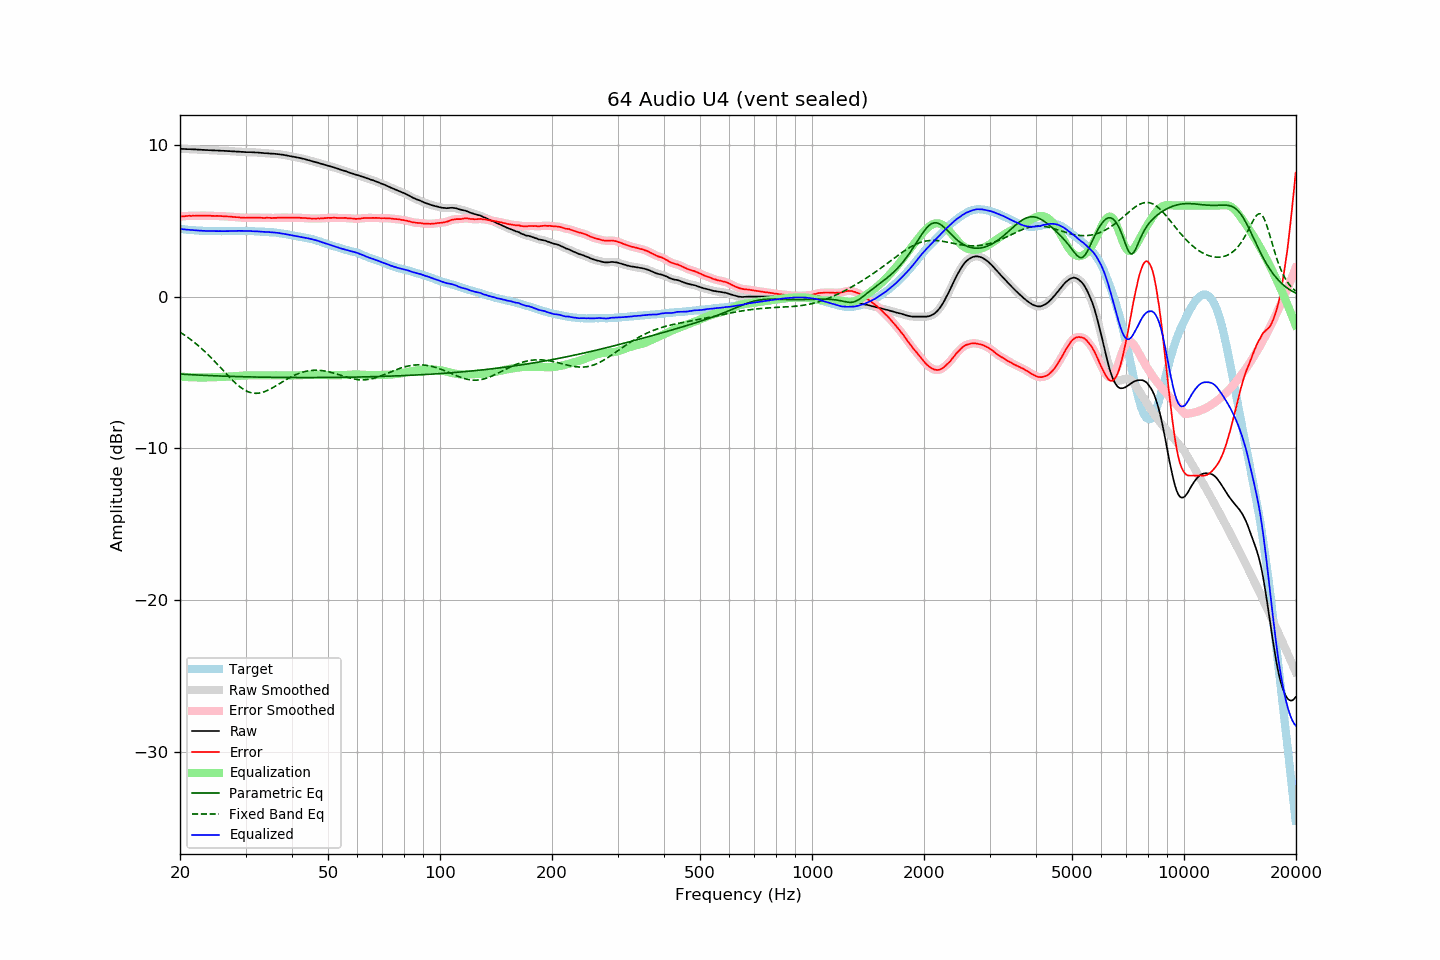

Source data for this figure (header and first rows):
frequency, raw, error, smoothed, error_smoothed, equalization, parametric_eq, fixed_band_eq, equalized_raw, equalized_smoothed, target
20.00, 9.73, 5.27, 9.73, 5.27, -5.27, -5.10, -2.35, 4.46, 4.46, 4.46
20.20, 9.73, 5.28, 9.72, 5.28, -5.28, -5.11, -2.41, 4.45, 4.45, 4.45
20.40, 9.72, 5.28, 9.72, 5.29, -5.29, -5.12, -2.48, 4.43, 4.43, 4.44
20.61, 9.72, 5.29, 9.72, 5.29, -5.30, -5.12, -2.55, 4.42, 4.42, 4.43
20.81, 9.71, 5.30, 9.71, 5.30, -5.30, -5.13, -2.63, 4.41, 4.41, 4.41
21.02, 9.71, 5.31, 9.71, 5.31, -5.31, -5.13, -2.70, 4.40, 4.40, 4.40
21.23, 9.71, 5.32, 9.71, 5.32, -5.31, -5.14, -2.78, 4.40, 4.39, 4.38
21.44, 9.70, 5.30, 9.70, 5.32, -5.32, -5.15, -2.86, 4.38, 4.38, 4.39
21.66, 9.70, 5.32, 9.70, 5.32, -5.32, -5.15, -2.94, 4.38, 4.38, 4.37
21.87, 9.69, 5.32, 9.69, 5.32, -5.32, -5.16, -3.02, 4.36, 4.37, 4.37
22.09, 9.69, 5.34, 9.69, 5.33, -5.33, -5.16, -3.11, 4.36, 4.36, 4.35
22.31, 9.68, 5.33, 9.68, 5.33, -5.33, -5.17, -3.20, 4.35, 4.35, 4.35
22.54, 9.67, 5.33, 9.67, 5.33, -5.33, -5.17, -3.29, 4.34, 4.34, 4.34
22.76, 9.67, 5.33, 9.67, 5.33, -5.33, -5.18, -3.38, 4.34, 4.34, 4.34
22.99, 9.66, 5.33, 9.66, 5.33, -5.33, -5.18, -3.48, 4.33, 4.33, 4.33
23.22, 9.66, 5.34, 9.66, 5.33, -5.33, -5.19, -3.58, 4.33, 4.33, 4.32
23.45, 9.65, 5.32, 9.65, 5.33, -5.33, -5.19, -3.68, 4.32, 4.32, 4.33
23.69, 9.65, 5.33, 9.65, 5.33, -5.32, -5.20, -3.78, 4.32, 4.32, 4.32
23.92, 9.64, 5.33, 9.64, 5.32, -5.32, -5.20, -3.88, 4.32, 4.32, 4.31
24.16, 9.64, 5.32, 9.64, 5.32, -5.32, -5.21, -3.99, 4.32, 4.32, 4.32
24.40, 9.63, 5.31, 9.63, 5.31, -5.32, -5.21, -4.10, 4.31, 4.31, 4.32
24.65, 9.63, 5.31, 9.63, 5.31, -5.31, -5.22, -4.21, 4.31, 4.31, 4.32
24.89, 9.62, 5.30, 9.62, 5.31, -5.31, -5.22, -4.32, 4.31, 4.31, 4.32
25.14, 9.62, 5.31, 9.62, 5.31, -5.31, -5.23, -4.43, 4.31, 4.31, 4.31
25.39, 9.61, 5.30, 9.61, 5.31, -5.30, -5.23, -4.54, 4.31, 4.31, 4.30
25.65, 9.61, 5.30, 9.61, 5.30, -5.30, -5.23, -4.66, 4.31, 4.31, 4.30
25.91, 9.60, 5.30, 9.60, 5.29, -5.29, -5.24, -4.77, 4.30, 4.31, 4.30
26.16, 9.60, 5.29, 9.60, 5.29, -5.29, -5.24, -4.89, 4.31, 4.31, 4.31
26.43, 9.59, 5.28, 9.59, 5.28, -5.28, -5.25, -5.00, 4.30, 4.31, 4.31
26.69, 9.59, 5.28, 9.59, 5.28, -5.28, -5.25, -5.12, 4.31, 4.31, 4.31
26.96, 9.58, 5.27, 9.58, 5.27, -5.27, -5.25, -5.23, 4.31, 4.31, 4.31
27.23, 9.58, 5.27, 9.58, 5.27, -5.26, -5.26, -5.34, 4.31, 4.31, 4.31
27.50, 9.57, 5.26, 9.57, 5.26, -5.26, -5.26, -5.44, 4.31, 4.31, 4.31
27.77, 9.56, 5.24, 9.56, 5.25, -5.25, -5.26, -5.55, 4.31, 4.31, 4.32
28.05, 9.56, 5.24, 9.56, 5.24, -5.24, -5.27, -5.65, 4.32, 4.32, 4.31
28.33, 9.55, 5.23, 9.55, 5.23, -5.23, -5.27, -5.75, 4.32, 4.32, 4.32
28.62, 9.55, 5.23, 9.55, 5.22, -5.22, -5.27, -5.84, 4.33, 4.32, 4.32
28.90, 9.54, 5.21, 9.54, 5.21, -5.21, -5.28, -5.92, 4.33, 4.33, 4.33
29.19, 9.53, 5.20, 9.53, 5.20, -5.20, -5.28, -6.00, 4.32, 4.33, 4.33
29.48, 9.53, 5.20, 9.52, 5.19, -5.20, -5.28, -6.08, 4.33, 4.32, 4.33
29.78, 9.52, 5.19, 9.52, 5.19, -5.20, -5.28, -6.14, 4.32, 4.32, 4.33
30.08, 9.51, 5.18, 9.51, 5.19, -5.19, -5.29, -6.20, 4.32, 4.32, 4.32
30.38, 9.51, 5.20, 9.51, 5.19, -5.19, -5.29, -6.25, 4.32, 4.32, 4.31
30.68, 9.51, 5.20, 9.51, 5.20, -5.19, -5.29, -6.29, 4.31, 4.31, 4.31
30.99, 9.51, 5.20, 9.51, 5.20, -5.20, -5.29, -6.33, 4.31, 4.31, 4.31
31.30, 9.50, 5.19, 9.50, 5.20, -5.20, -5.30, -6.35, 4.30, 4.30, 4.31
31.61, 9.50, 5.19, 9.50, 5.20, -5.20, -5.30, -6.37, 4.30, 4.30, 4.31
31.93, 9.49, 5.21, 9.49, 5.20, -5.20, -5.30, -6.37, 4.29, 4.30, 4.28
32.24, 9.49, 5.20, 9.49, 5.20, -5.19, -5.30, -6.37, 4.29, 4.29, 4.29
32.57, 9.48, 5.20, 9.48, 5.20, -5.19, -5.31, -6.36, 4.29, 4.28, 4.28
32.89, 9.47, 5.19, 9.47, 5.19, -5.19, -5.31, -6.34, 4.28, 4.28, 4.28
33.22, 9.46, 5.18, 9.46, 5.18, -5.19, -5.31, -6.32, 4.27, 4.27, 4.27
33.55, 9.45, 5.18, 9.45, 5.18, -5.19, -5.31, -6.29, 4.26, 4.26, 4.27
33.89, 9.44, 5.18, 9.44, 5.18, -5.18, -5.31, -6.25, 4.25, 4.26, 4.26
34.23, 9.44, 5.19, 9.44, 5.19, -5.18, -5.31, -6.20, 4.26, 4.25, 4.25
34.57, 9.43, 5.18, 9.43, 5.18, -5.18, -5.32, -6.15, 4.25, 4.25, 4.24
34.92, 9.42, 5.19, 9.42, 5.18, -5.18, -5.32, -6.10, 4.24, 4.24, 4.23
35.27, 9.41, 5.16, 9.41, 5.18, -5.18, -5.32, -6.04, 4.23, 4.23, 4.25
35.62, 9.41, 5.18, 9.41, 5.17, -5.18, -5.32, -5.98, 4.23, 4.22, 4.22
35.97, 9.40, 5.18, 9.40, 5.18, -5.18, -5.32, -5.92, 4.21, 4.21, 4.22
... 635 more rows
